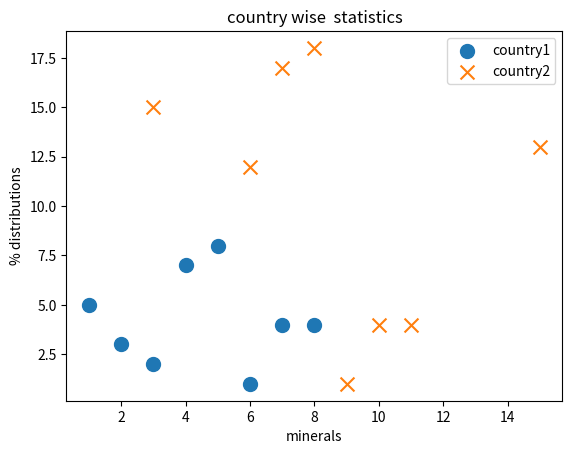

Write Python code to recreate this figure.
import random
import matplotlib.pyplot as plt

x=[1,2,3,4,5,6,7,8]
y=[5,3,2,7,8,1,4,4]


x1=[3,15,6,7,8,9,10,11]
y1=[15,13,12,17,18,1,4,4]

plt.scatter(x,y,label='country1' ,s=100 ,marker='o')
plt.scatter(x1,y1,label='country2',s=100 ,marker='x')

#plt.bar(x1,y1,label='TeamB',color='orange')

plt.xlabel('minerals')
plt.ylabel('% distributions')
plt.legend()
plt.title('country wise  statistics')
plt.show()
